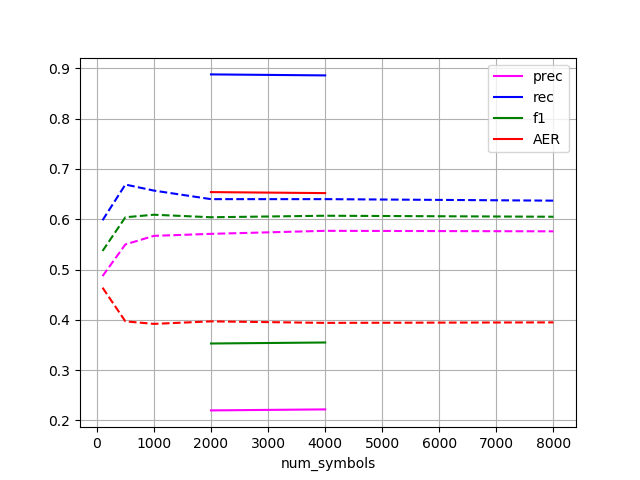

The table this chart was drawn from, first rows:
num_symbols, prec, rec, f1, AER
2000, 0.22, 0.888, 0.353, 0.654
4000, 0.222, 0.886, 0.355, 0.652
